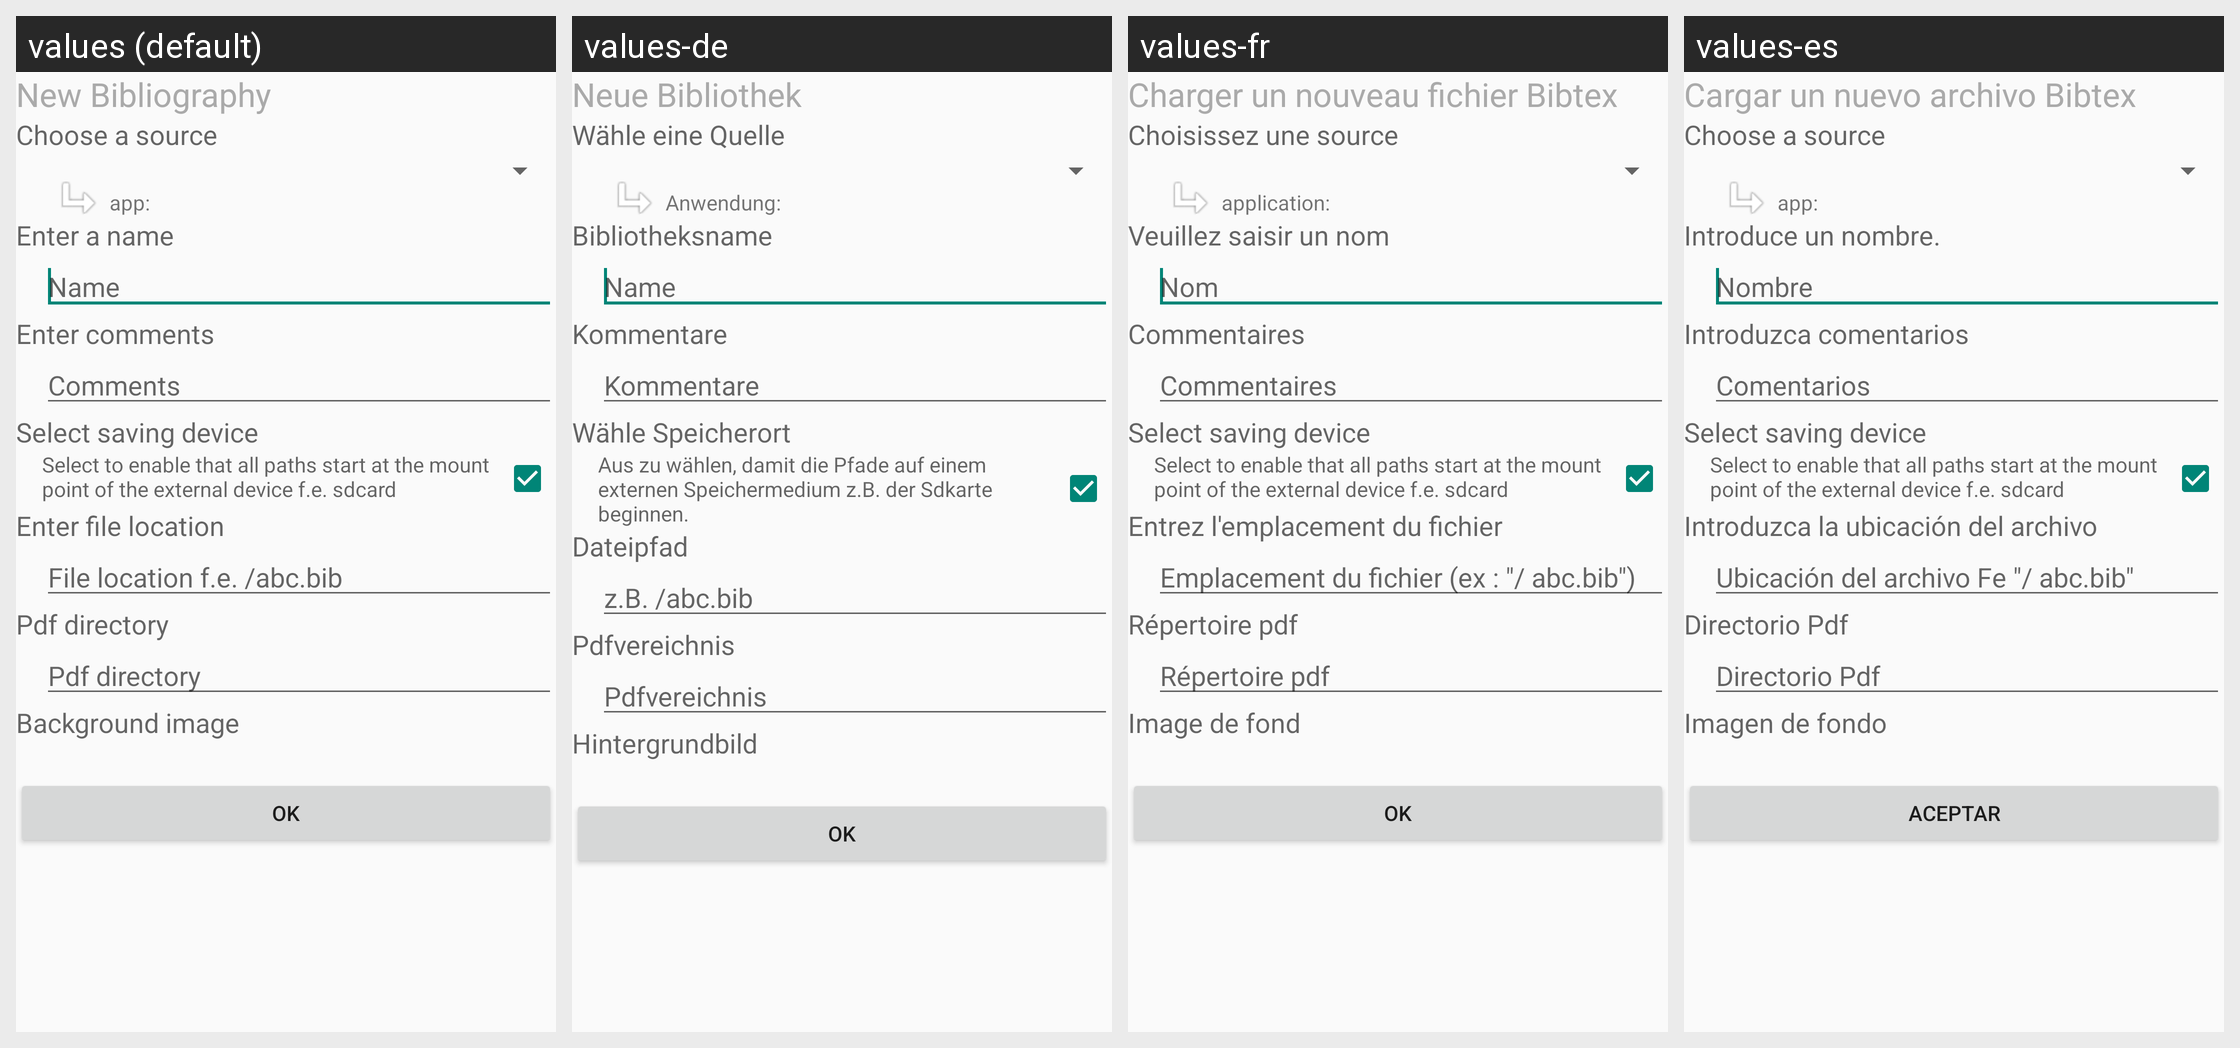

For this localized Android screen grid, give each drawn string resource with its value in every locale shown.
Android screen res/layout/newbib.xml rendered under 4 locales, left to right: values (default), values-de, values-fr, values-es. Device: Nexus 5 (rendered at 1080×1920; each locale shown at half size, 540×960, under a caption strip naming it); theme AppTheme.
Strings drawn on this screen, with the default value and each locale's value (text and hints the layout hard-codes, and strings that could not be matched under every locale, appear in the picture but are not listed):

nb_header
  values: New Bibliography
  values-de: Neue Bibliothek
  values-fr: Charger un nouveau fichier Bibtex 
  values-es: Cargar un nuevo archivo Bibtex 

nb_source
  values: Choose a source 
  values-de: Wähle eine Quelle 
  values-fr: Choisissez une source 
  values-es: Choose a source   [not translated; the default value is used]

nb_sourcemanualApp
  values: app: 
  values-de: Anwendung: 
  values-fr: application: 
  values-es: app:   [not translated; the default value is used]

nb_name
  values: Enter a name 
  values-de: Bibliotheksname 
  values-fr: Veuillez saisir un nom 
  values-es: Introduce un nombre. 

nb_name_hint
  values: Name 
  values-de: Name 
  values-fr: Nom 
  values-es: Nombre 

nb_comment
  values: Enter comments 
  values-de: Kommentare 
  values-fr: Commentaires 
  values-es: Introduzca comentarios 

nb_comment_hint
  values: Comments 
  values-de: Kommentare 
  values-fr: Commentaires 
  values-es: Comentarios 

nb_extern
  values: Select saving device
  values-de: Wähle Speicherort
  values-fr: Select saving device
  values-es: Select saving device  [not translated; the default value is used]

nb_extern_text
  values: Select to enable that all paths start at the mount point of the external device f.e. sdcard
  values-de: Aus zu wählen, damit die Pfade auf einem externen Speichermedium z.B. der Sdkarte beginnen.
  values-fr: Select to enable that all paths start at the mount point of the external device f.e. sdcard
  values-es: Select to enable that all paths start at the mount point of the external device f.e. sdcard  [not translated; the default value is used]

nb_file
  values: Enter file location 
  values-de: Dateipfad 
  values-fr: Entrez l'emplacement du fichier 
  values-es: Introduzca la ubicación del archivo 

nb_file_hint
  values: File location f.e. /abc.bib
  values-de: z.B. /abc.bib
  values-fr: Emplacement du fichier (ex : "/ abc.bib")
  values-es: Ubicación del archivo Fe "/ abc.bib"

nb_pdfdirectory
  values: Pdf directory 
  values-de: Pdfvereichnis 
  values-fr: Répertoire pdf 
  values-es: Directorio Pdf 

nb_pdfdirectory_hint
  values: Pdf directory 
  values-de: Pdfvereichnis 
  values-fr: Répertoire pdf 
  values-es: Directorio Pdf 

nb_gallery
  values: Background image
  values-de: Hintergrundbild
  values-fr: Image de fond
  values-es: Imagen de fondo

nb_ok
  values:    Ok   
  values-de:    Ok   
  values-fr:    OK   
  values-es:    Aceptar
